Dataset: Dataset Rose (GitHub, siddhesh0309/Flower-Doc). Classes: black spot, downy mildew, fresh leaf, rose botrytis, rose crown gall, rose dying.

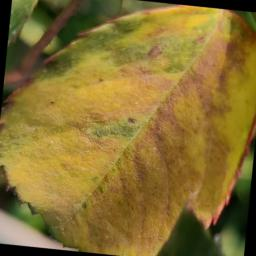
Label: downy mildew

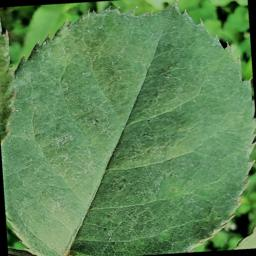
Label: fresh leaf

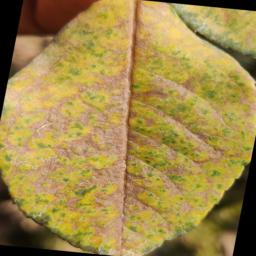
Label: downy mildew

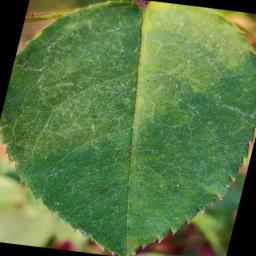
Label: fresh leaf

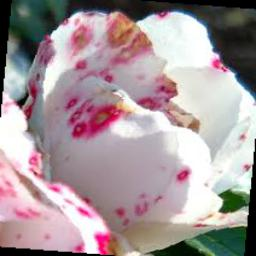
Label: rose botrytis

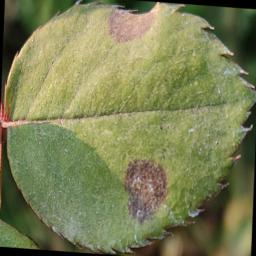
Label: black spot
